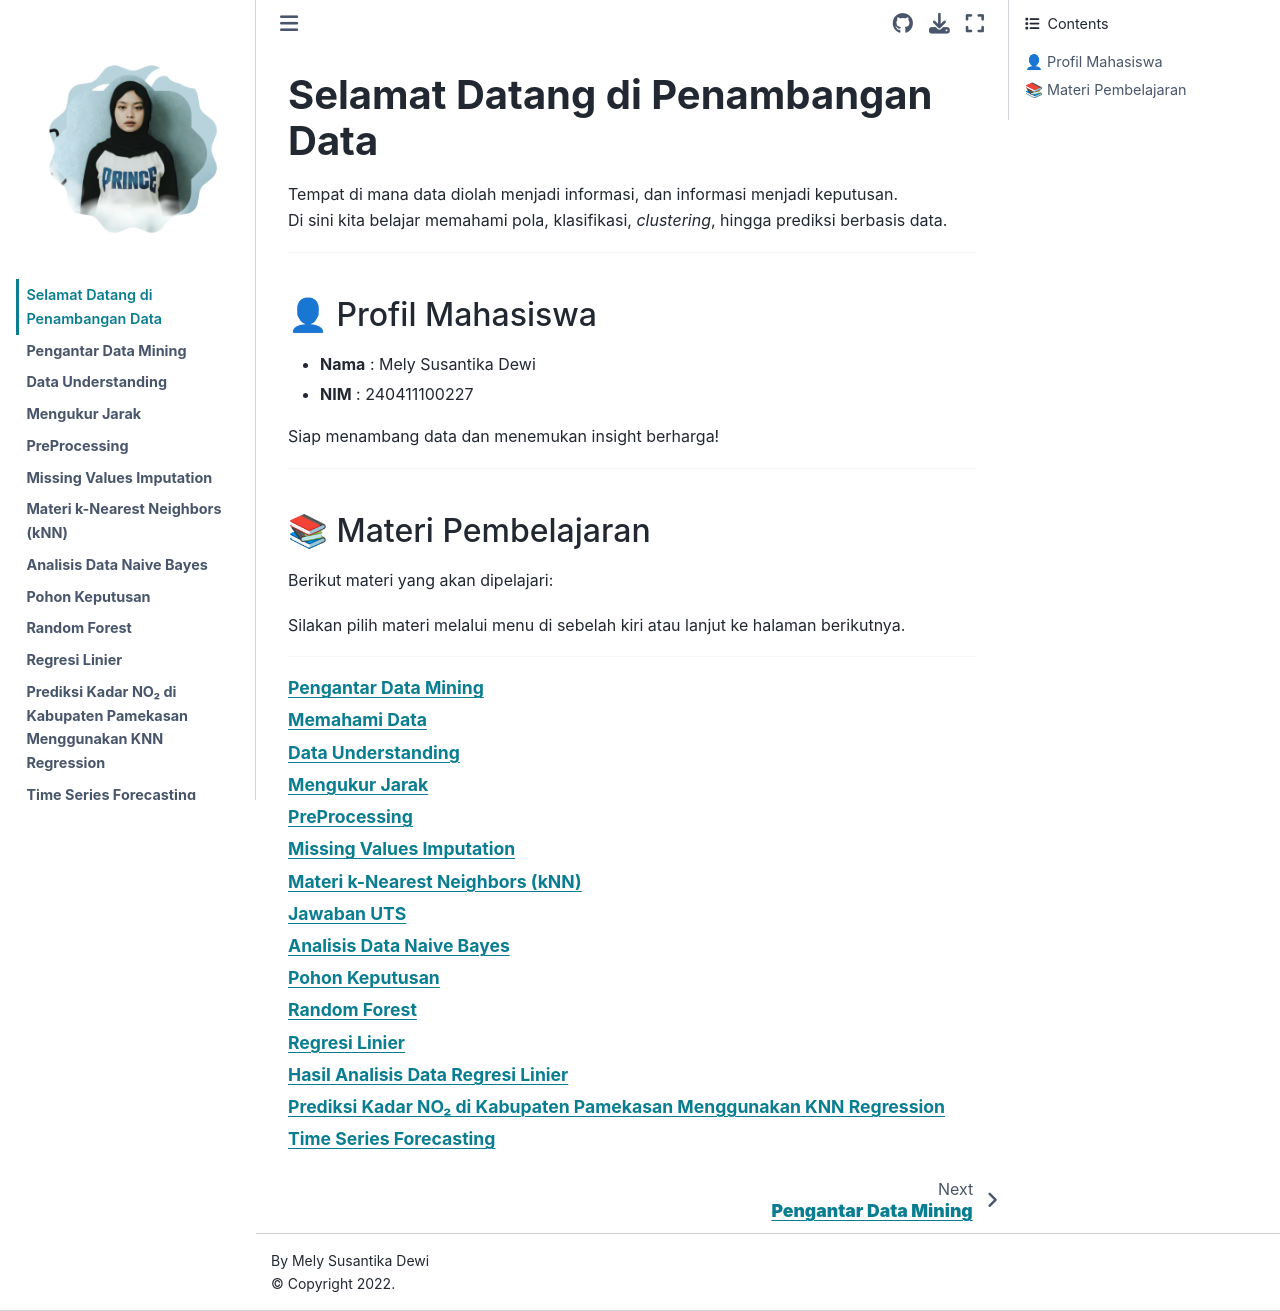

repository: Mely227/Pendata · page: intro.html · generator: jekyll

# **Selamat Datang di Penambangan Data**

Tempat di mana data diolah menjadi informasi, dan informasi menjadi keputusan.  
Di sini kita belajar memahami pola, klasifikasi, *clustering*, hingga prediksi berbasis data.

---

## 👤 Profil Mahasiswa

- **Nama** : Mely Susantika Dewi  
- **NIM** : 240411100227  

Siap menambang data dan menemukan insight berharga!

---

## 📚 Materi Pembelajaran

Berikut materi yang akan dipelajari:


Silakan pilih materi melalui menu di sebelah kiri atau lanjut ke halaman berikutnya.

---

```{tableofcontents}
